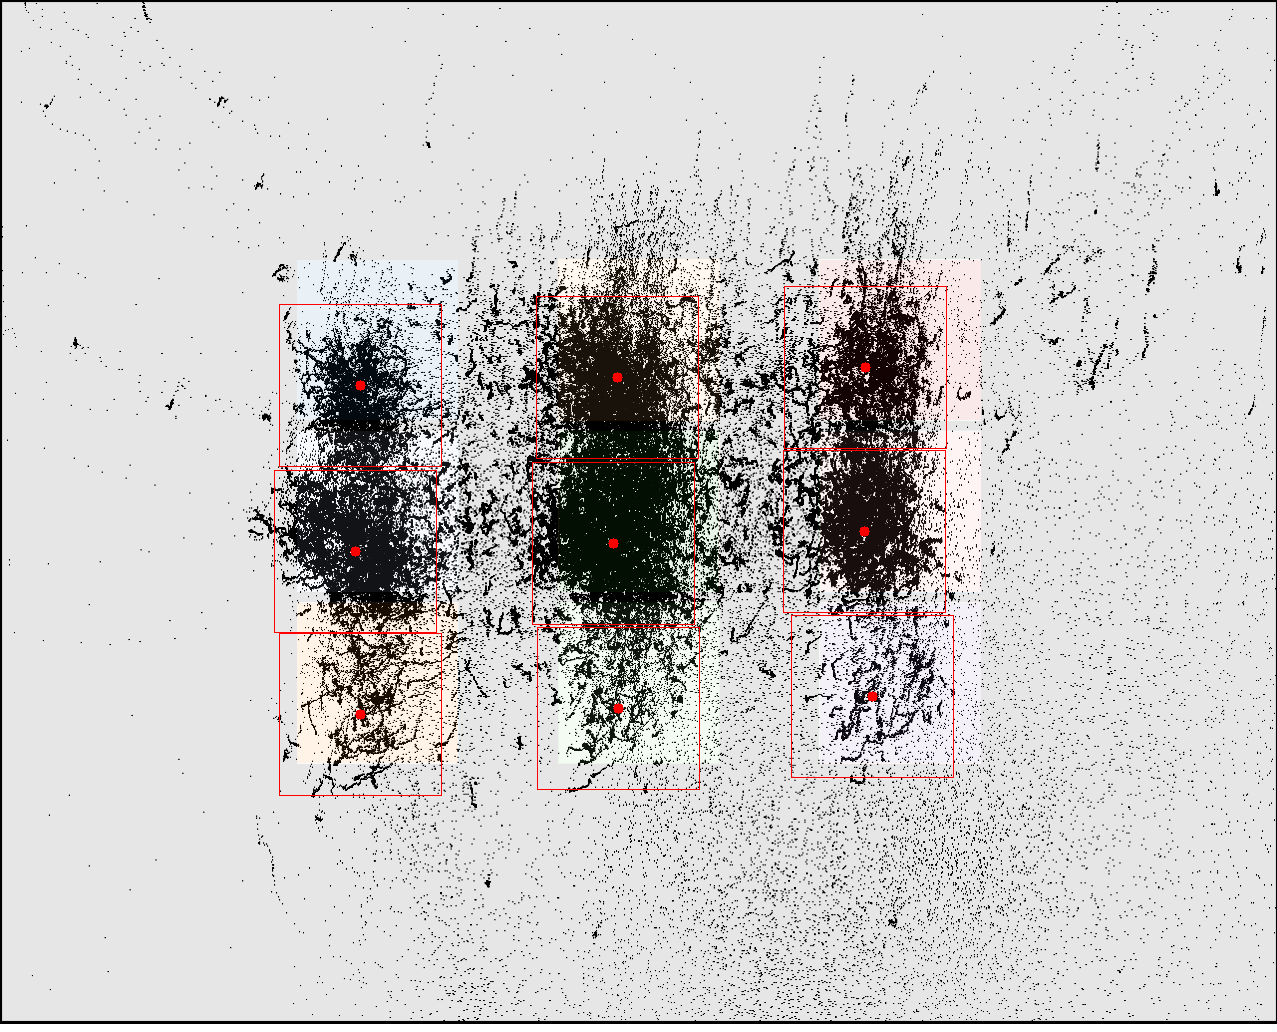

Values plotted in this chart, from the file beside it:
click0, click1, click2, click3, click4, click5, click6, click7, click8
360, 355, 360, 617, 613, 618, 865, 864, 872
385, 551, 714, 377, 543, 708, 367, 531, 696
